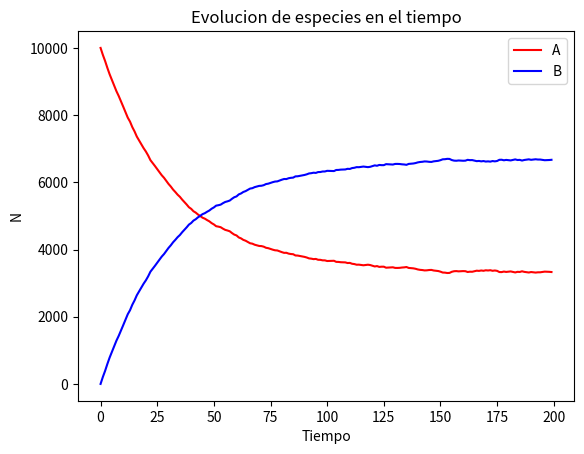

This chart was generated by the following Python code:
# -*- coding: utf-8 -*-
"""
Spyder Editor

This is a temporary script file.
"""
#Para la simulación de una reaccion con un sustrato A que pasa a ser el producto B con una probabilidad de P
#siendo la reacción reversible

#importamos las librerias que vamos a usar

import matplotlib.pyplot as plt
import numpy as np
import random

#creamos la matriz de eventos A B en un tiempo determinado y con un numero de simulaciones

def mat_simul_ab(p_ab, p_ba, n_eventos=100, t=100):
    mat = np.full((n_eventos, t), 'A')
    for i in range(n_eventos):
        for j in range(1,t):
            num = random.random()
            if mat[i,j-1]=='A':
                if num <= p_ab:
                    mat[i,j] = 'B'
                else:
                    mat[i,j] = 'A'
            elif mat[i,j-1]=='B':
                if num <= p_ba:
                    mat[i,j] = 'A'
                else:
                    mat[i,j] = 'B'
    return mat

#Definimos una función que cuente el número de apariciones de A y B en cada instante de tiempo
#Devueve una matriz cuya primera fila es el número de A y la segunda el numero de B

def contar_ab(p_ab, p_ba, n_eventos=100, t=100):
  mat = mat_simul_ab(p_ab, p_ba, n_eventos, t)
  count = np.zeros((2, t))
  for j in range(len(mat[0])):
    count[0, j] = np.count_nonzero(mat[:,j] == 'A')
    count[1, j] = np.count_nonzero(mat[:,j] == 'B')
  return(count)

#representamos esta proporción de reactivos y productos en un plot

matriz = contar_ab(0.02 , 0.01, 10000, 200)

plt.title('Evolucion de especies en el tiempo')
plt.plot(matriz[0], 'r', label='A')
plt.plot(matriz[1], 'b', label='B')
plt.xlabel('Tiempo')
plt.ylabel('N')
plt.legend(loc='best')
#plt.show()

plt.savefig('evolucion_ab.jpg')